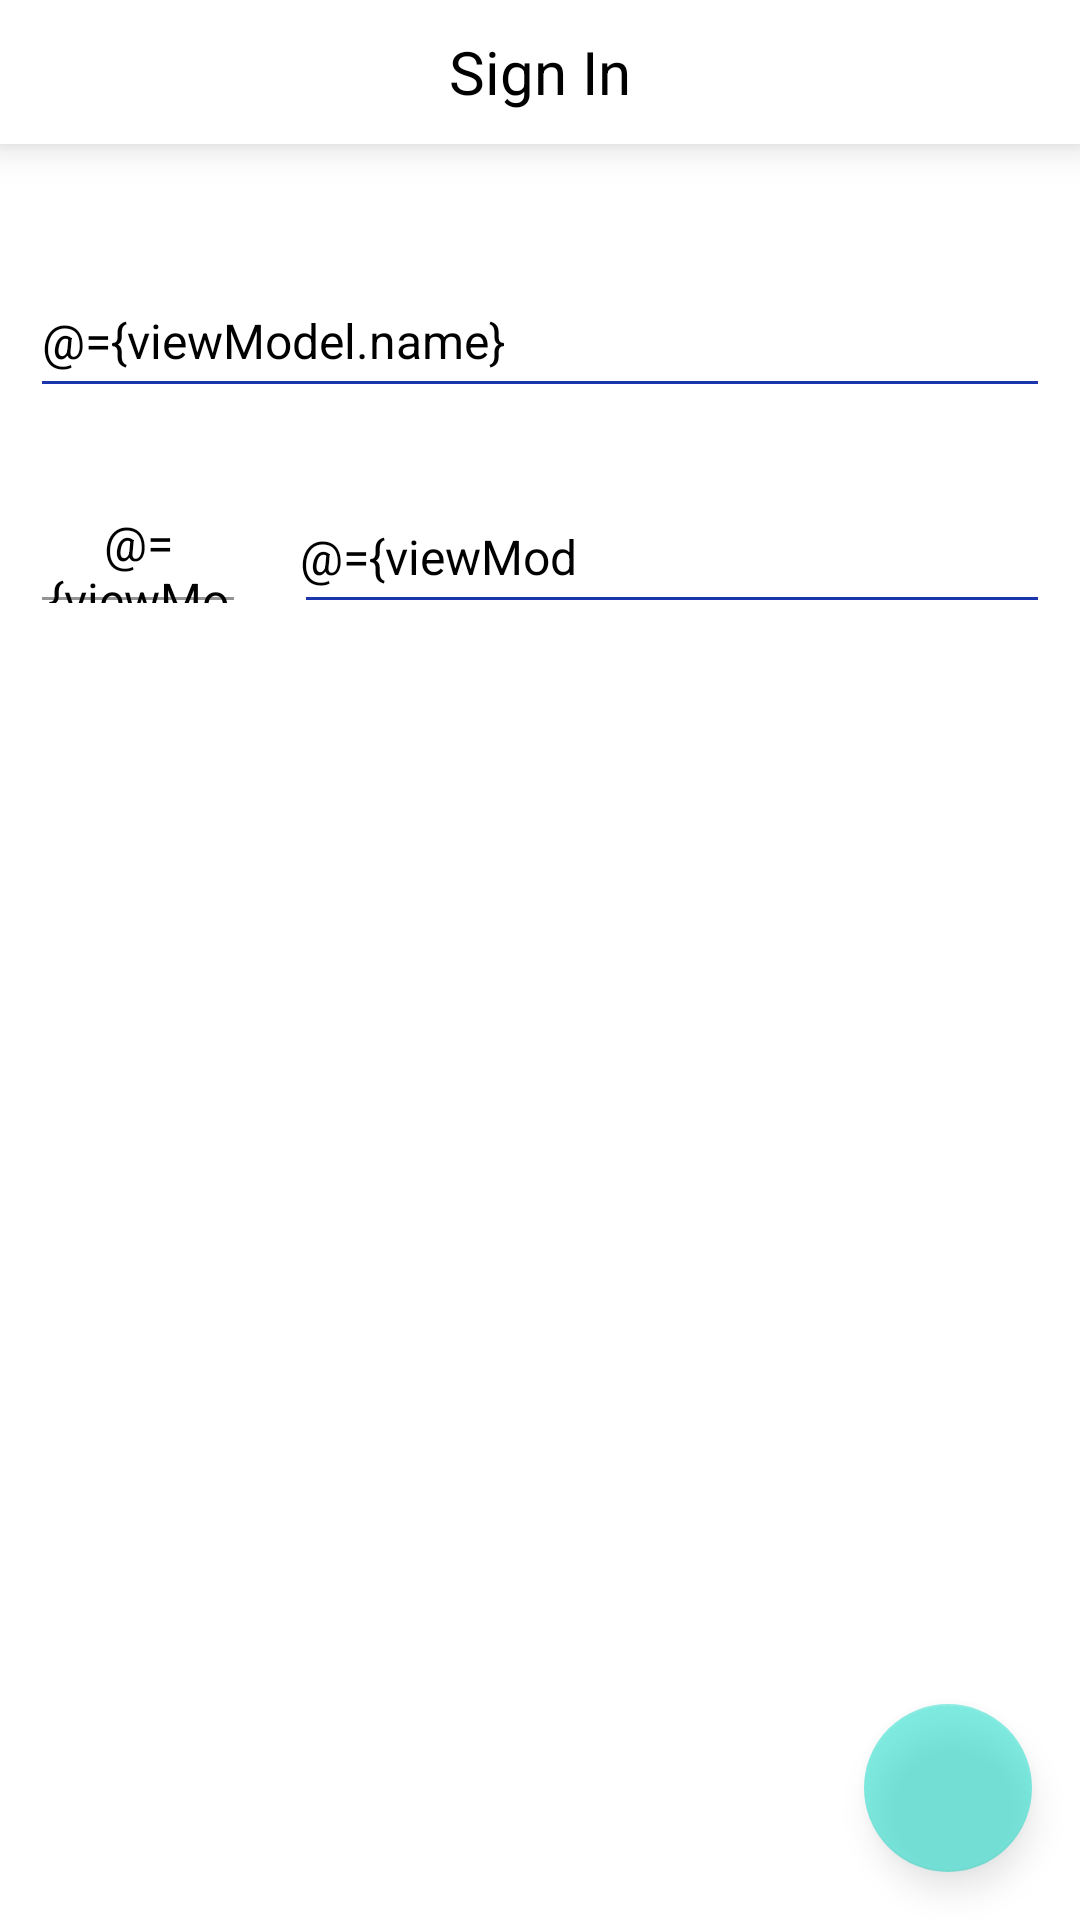

Reconstruct the res/layout file that produces this screen, plus the resources it refers to.
<!-- AndroidManifest.xml: application theme Theme.TailNode -->
<!-- res/layout/activity_login.xml -->
<?xml version="1.0" encoding="utf-8"?>
<layout>

    <data>

        <variable
            name="viewModel"
            type="com.tailnode.app.login.viewModel.LoginViewModel" />
    </data>

    <androidx.constraintlayout.widget.ConstraintLayout xmlns:android="http://schemas.android.com/apk/res/android"
        xmlns:app="http://schemas.android.com/apk/res-auto"
        xmlns:tools="http://schemas.android.com/tools"
        android:layout_width="match_parent"
        android:layout_height="match_parent">

        <TextView
            android:id="@+id/tv_title"
            android:layout_width="0dp"
            android:layout_height="48dp"
            android:gravity="center"
            android:text="@string/sign_in"
            android:textColor="@color/black"
            android:textSize="20sp"
            android:textStyle="normal"
            android:visibility="visible"
            android:background="@color/white"
            android:elevation="8dp"
            app:layout_constraintEnd_toEndOf="parent"
            app:layout_constraintStart_toStartOf="parent"
            app:layout_constraintTop_toTopOf="parent" />

        <EditText
            android:id="@+id/et_name"
            android:layout_width="0dp"
            android:layout_height="48dp"
            android:layout_marginStart="10dp"
            android:layout_marginTop="40dp"
            android:layout_marginEnd="10dp"
            android:backgroundTint="@color/nav_item_selected"
            android:hint="Enter your name"
            android:imeOptions="actionDone"
            android:inputType="textCapWords"
            android:paddingStart="4dp"
            android:paddingEnd="4dp"
            android:text="@={viewModel.name}"
            android:textColor="@color/black"
            android:textColorHint="@color/line_94"
            android:textSize="16sp"
            android:textStyle="normal"
            app:layout_constraintEnd_toEndOf="parent"
            app:layout_constraintStart_toStartOf="parent"
            app:layout_constraintTop_toBottomOf="@+id/tv_title"
            tools:ignore="HardcodedText" />

        <EditText
            android:id="@+id/et_country_code"
            android:layout_width="72dp"
            android:layout_height="48dp"
            android:layout_marginStart="10dp"
            android:layout_marginTop="24dp"
            android:backgroundTint="@color/line_94"
            android:focusable="false"
            android:focusableInTouchMode="false"
            android:gravity="center"
            android:hint="+91"
            android:longClickable="false"
            android:paddingStart="2dp"
            android:paddingEnd="2dp"
            android:text="@={viewModel.countryCode}"
            android:textColor="@color/black"
            android:textSize="16sp"
            android:textStyle="normal"
            app:layout_constraintStart_toStartOf="parent"
            app:layout_constraintTop_toBottomOf="@+id/et_name" />

        <EditText
            android:id="@+id/et_mobile"
            android:layout_width="0dp"
            android:layout_height="48dp"
            android:layout_marginStart="16dp"
            android:layout_marginTop="24dp"
            android:layout_marginEnd="10dp"
            android:backgroundTint="@color/nav_item_selected"
            android:hint="- - - - - - - - - - "
            android:imeOptions="actionDone"
            android:inputType="number"
            android:maxLength="10"
            android:paddingStart="2dp"
            android:paddingEnd="2dp"
            android:text="@={viewModel.mobile}"
            android:textColor="@color/black"
            android:textColorHint="@color/line_94"
            android:textSize="16sp"
            android:textStyle="normal"
            app:layout_constraintEnd_toEndOf="parent"
            app:layout_constraintStart_toEndOf="@+id/et_country_code"
            app:layout_constraintTop_toBottomOf="@+id/et_name"
            tools:ignore="HardcodedText" />

        <com.google.android.material.floatingactionbutton.FloatingActionButton
            android:id="@+id/fab_next"
            android:layout_width="56dp"
            android:layout_height="56dp"
            android:layout_gravity="end"
            android:layout_marginEnd="16dp"
            android:layout_marginBottom="16dp"
            android:alpha="0.5"
            android:contentDescription="@string/app_name"
            android:src="@drawable/ic_baseline_arrow_forward_24"
            app:fabSize="normal"
            app:layout_constraintBottom_toBottomOf="parent"
            app:layout_constraintEnd_toEndOf="parent"
            app:tint="@color/white" />

    </androidx.constraintlayout.widget.ConstraintLayout>
</layout>
<!-- resources referenced by this layout -->
<resources>
  <color name="black">#FF000000</color>
  <color name="line_94">#949494</color>
  <color name="nav_item_selected">#1b36ac</color>
  <color name="white">#FFFFFFFF</color>
  <string name="app_name">TailNode</string>
  <string name="sign_in">Sign In</string>
  <style name="Theme.TailNode" parent="Theme.MaterialComponents.DayNight.NoActionBar">
          
          <item name="colorPrimary">@color/purple_500</item>
          <item name="colorPrimaryVariant">@color/purple_700</item>
          <item name="colorOnPrimary">@color/white</item>
          
          <item name="colorSecondary">@color/teal_200</item>
          <item name="colorSecondaryVariant">@color/teal_700</item>
          <item name="colorOnSecondary">@color/black</item>
          
          <item name="android:statusBarColor" tools:targetApi="l">?attr/colorPrimaryVariant</item>
          
      </style>
  <color name="purple_500">#FF6200EE</color>
  <color name="purple_700">#FF3700B3</color>
  <color name="teal_200">#FF03DAC5</color>
  <color name="teal_700">#FF018786</color>
</resources>
